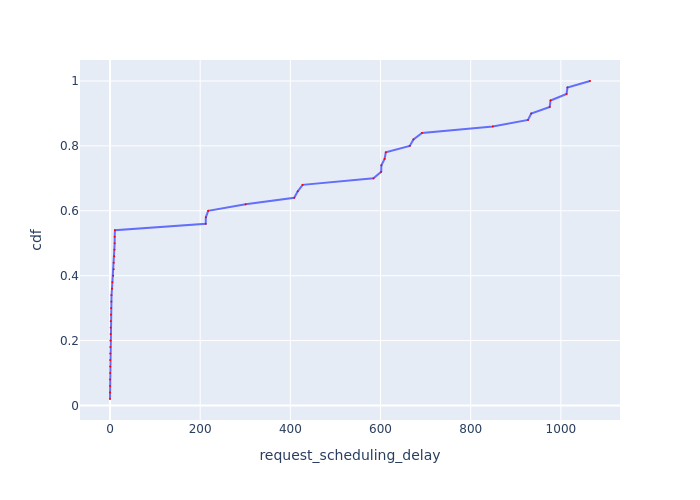

The file beside this chart, header and first rows:
Request Id, request_scheduling_delay, cdf
0_0, 0.0006174, 0.02
0_5, 0.1592, 0.04
0_16, 0.2026, 0.06
0_20, 0.2058, 0.08
0_4, 0.3665, 0.1
0_15, 0.4118, 0.12
0_22, 0.4436, 0.14
0_14, 0.69, 0.16
0_6, 0.8551, 0.18
0_23, 1.063, 0.2
0_24, 1.404, 0.22
0_18, 1.419, 0.24
0_17, 1.665, 0.26
0_1, 1.988, 0.28
0_21, 2.665, 0.3
0_25, 2.928, 0.32
0_19, 3.353, 0.34
0_26, 4.413, 0.36
0_11, 5.275, 0.38
0_12, 7.021, 0.4
0_8, 8.187, 0.42
0_13, 8.189, 0.44
0_10, 9.56, 0.46
0_9, 10.01, 0.48
0_3, 10.35, 0.5
0_7, 10.4, 0.52
0_2, 10.99, 0.54
0_29, 212.3, 0.56
0_27, 212.6, 0.58
0_28, 217.8, 0.6
0_30, 300.7, 0.62
0_31, 408.5, 0.64
0_32, 416.4, 0.66
0_33, 427.1, 0.68
0_34, 584.3, 0.7
0_35, 601.5, 0.72
0_37, 601.9, 0.74
0_36, 609.1, 0.76
0_38, 611.7, 0.78
0_40, 664.7, 0.8
0_39, 673.1, 0.82
0_41, 692.1, 0.84
0_42, 849, 0.86
0_43, 927.1, 0.88
0_44, 934.2, 0.9
0_45, 975.2, 0.92
0_46, 977.1, 0.94
0_48, 1013, 0.96
0_47, 1015, 0.98
0_49, 1065, 1.0
